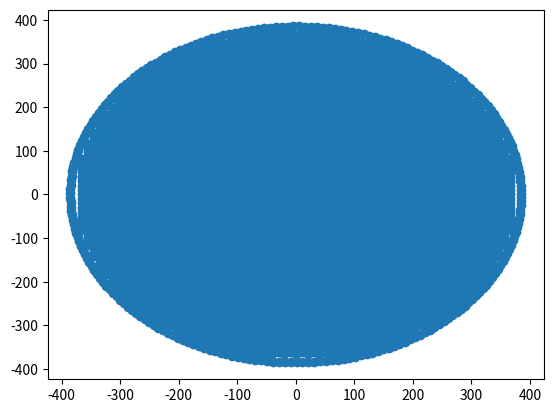

The script that saved this image:
#!/usr/bin/env python3
# -*- coding: utf-8 -*-
"""
Created on Tue Mar  5 10:44:08 2024

@author: D.J. Tomlinson
"""

import numpy as np
import csv
import matplotlib.pyplot as plt
from math import pi, cos, sin, asin

def generate_points_in_circle(radius, distance, randomness):
    # Calculate the number of points in x and y direction
    nx = int(radius / distance)
    ny = int(radius / distance)
    print("ny = %d" % ny, "nx = %d" % nx)

    # Generate the points
    points = []
    for i in range(-nx, nx + 1):
        for j in range(-ny, ny + 1):
            x = i * distance + np.random.uniform(-randomness, randomness)
            y = j * distance + (i % 2) * distance / 2 + np.random.uniform(-randomness, randomness)
            if np.sqrt(x**2 + y**2) <= radius:
                points.append((x, y, 0, 0))  # z = 0, case = 0

    return points

# "diffusers, as you can set these particles to case = 1 and have case = 1 secrete chemicals at the edge of colony,
# it is preferred to maintain signal concetrations within the c++ code, but this can be a quick implementation
def generate_external_diffusers(distance, xMin, xMax, yMin, yMax, points=[]):
    # Place points on boundary to act as diffusers
    width = xMax - xMin
    height = yMax - yMin
    Nx = int(width / distance)
    Ny = int(height / distance)
    
    for k in range(0, Nx):
        x = k * distance + xMin
        points.append((x, yMin, 0, 1)) #case = 1
        points.append((x, yMax, 0, 1))
        
    for l in range(0, Ny):
        y = l * distance + yMin
        points.append((xMin, y, 0, 1)) #case = 1
        points.append((xMax, y, 0, 1))
    
    return points

def generate_edge_diffusers(radius, distance, thickness=1.0,ePoints=[]):
    # Place points on boundary to act as diffusers
    dTheta = asin(distance/(radius+thickness*distance))
    nTheta = int(2*pi/dTheta)
    for m in range(0, nTheta+1):
        x = (radius+thickness*distance) * cos(m*dTheta)
        y = (radius+thickness*distance) * sin(m*dTheta)
        ePoints.append((x,y,0,1)) #case = 1
    return ePoints

# Test the function
frac = 0.75
xmin, xmax = -500, 500
ymin, ymax = -500, 500
radius = frac * np.min([xmax-xmin,ymax-ymin]) * 0.5 #as fraction of box size
distance = (6.25/462)*radius*2.0 #particle size
randomness = 0
points = generate_points_in_circle(radius, 1*distance, randomness)
#pointsWdiffusers = generate_external_diffusers(distance, xmin, xmax, ymin, ymax, points=points)
pointsWbounds = generate_edge_diffusers(radius, distance, thickness=1.0, ePoints=points)

# Write the points to a CSV file
with open('cells.csv', 'w', newline='') as f:
    writer = csv.writer(f)
    writer.writerows(pointsWbounds)

print("Points have been written to 'cells.csv'")
print("no. points = %d" % int(float(np.size(points))/4))

xPlot = []
yPlot = []
zPlot = []

#plot to check the points are what's expected
for setP in pointsWbounds:
    xPlot.append(setP[0])
    yPlot.append(setP[1])
    zPlot.append(setP[2])
    
plt.scatter(xPlot,yPlot)
plt.show()
